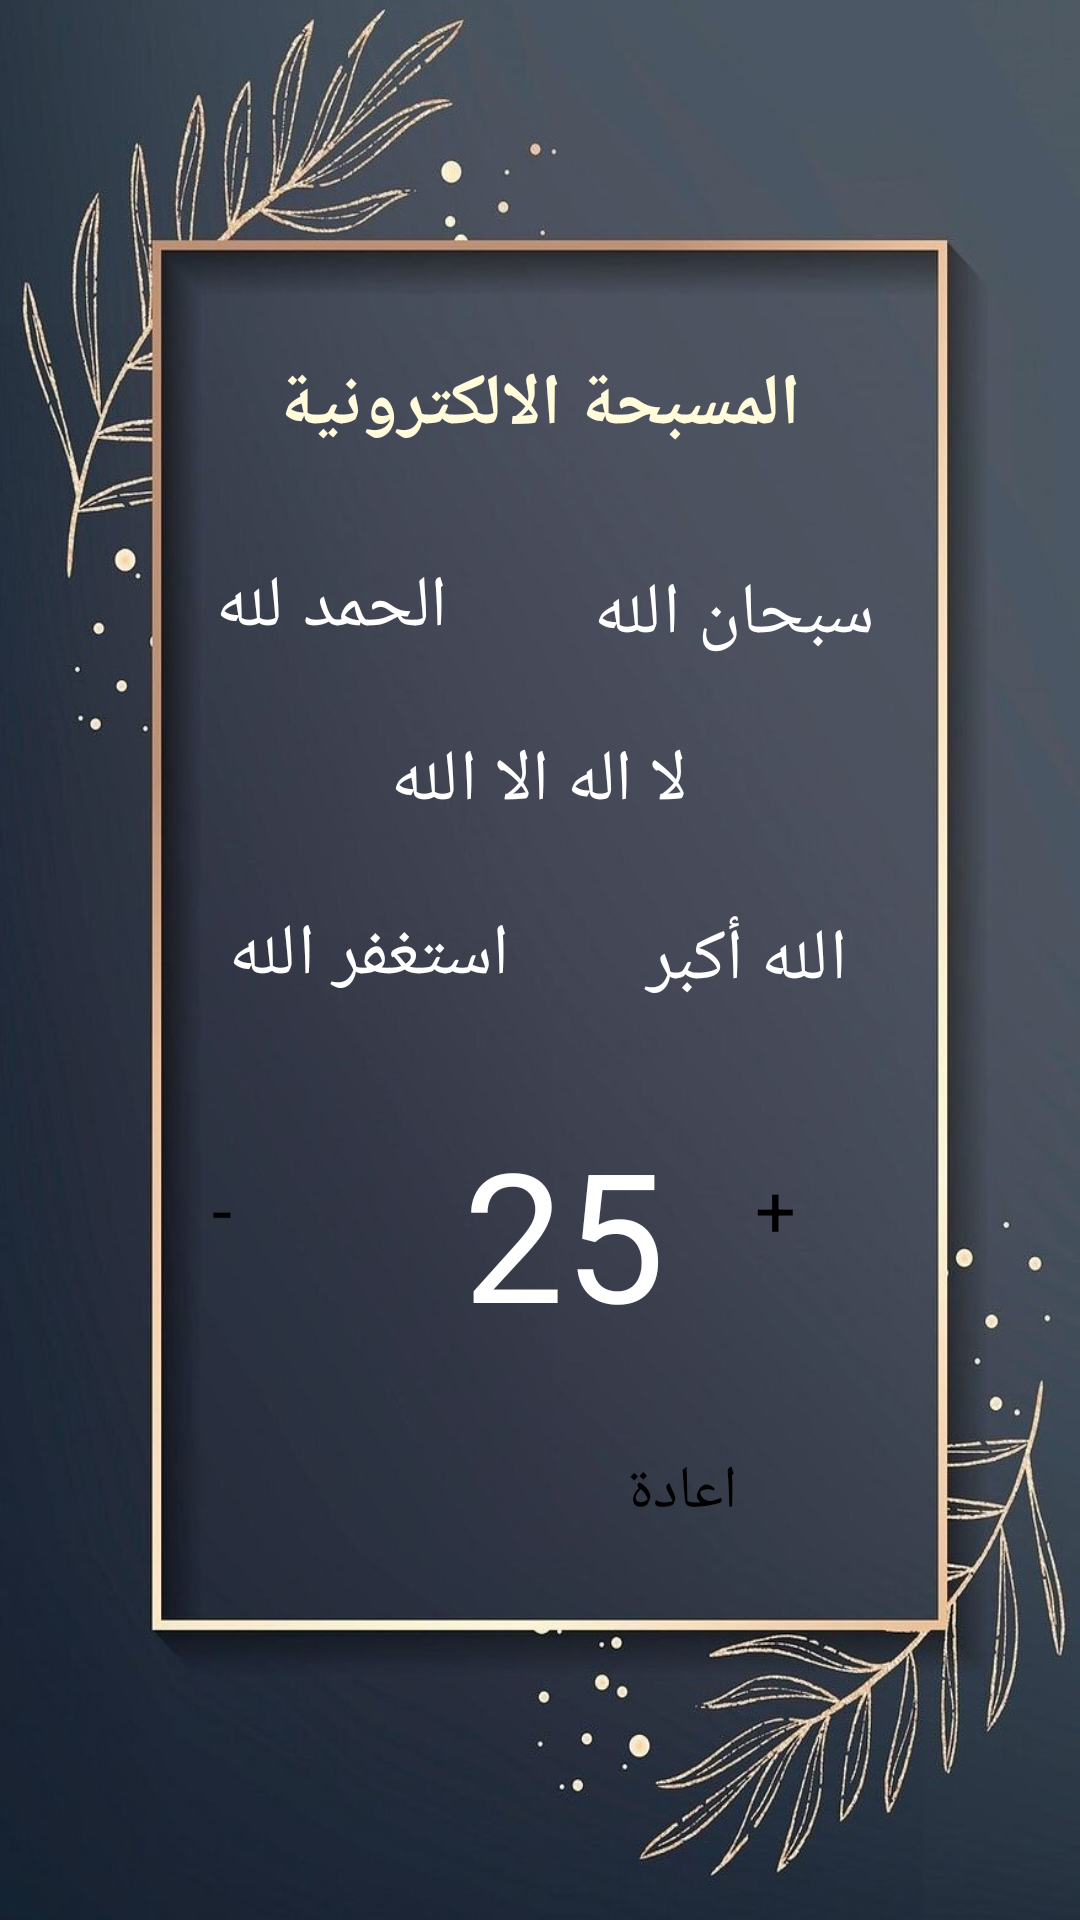

This screen was rendered from an Android layout file. Write that file and the resources it references.
<!-- AndroidManifest.xml: application theme Theme.Light -->
<!-- res/layout/activity_sebha.xml -->
<?xml version="1.0" encoding="utf-8"?>
<androidx.constraintlayout.widget.ConstraintLayout xmlns:android="http://schemas.android.com/apk/res/android"
    xmlns:app="http://schemas.android.com/apk/res-auto"
    xmlns:tools="http://schemas.android.com/tools"
    android:layout_width="match_parent"
    android:layout_height="match_parent"
    android:background="@drawable/photo1"
    tools:context=".Sebha">

    <Button
        android:id="@+id/minus8tn"
        android:layout_width="56dp"
        android:layout_height="54dp"
        android:text="-"
        android:textColor="#000000"
        android:textSize="24sp"
        app:backgroundTint="#FFFFFF"
        app:layout_constraintBottom_toBottomOf="parent"
        app:layout_constraintEnd_toEndOf="parent"
        app:layout_constraintHorizontal_bias="0.233"
        app:layout_constraintStart_toStartOf="parent"
        app:layout_constraintTop_toTopOf="parent"
        app:layout_constraintVertical_bias="0.66" />

    <Button
        android:id="@+id/plus8tn"
        android:layout_width="56dp"
        android:layout_height="54dp"
        android:text="+"
        android:textColor="#000000"
        android:textSize="24sp"
        app:backgroundTint="#FFFFFF"
        app:layout_constraintBottom_toBottomOf="parent"
        app:layout_constraintEnd_toEndOf="parent"
        app:layout_constraintHorizontal_bias="0.828"
        app:layout_constraintStart_toStartOf="parent"
        app:layout_constraintTop_toTopOf="parent"
        app:layout_constraintVertical_bias="0.66" />

    <TextView
        android:id="@+id/textView"
        android:layout_width="480dp"
        android:layout_height="87dp"
        android:gravity="center"
        android:text="المسبحة الالكترونية"
        android:textColor="#FFFBDB"
        android:textSize="24sp"
        android:textStyle="bold"
        app:layout_constraintBottom_toBottomOf="parent"
        app:layout_constraintEnd_toEndOf="parent"
        app:layout_constraintHorizontal_bias="0.507"
        app:layout_constraintStart_toStartOf="parent"
        app:layout_constraintTop_toTopOf="parent"
        app:layout_constraintVertical_bias="0.166" />

    <TextView
        android:id="@+id/countertext"
        android:layout_width="111dp"
        android:layout_height="106dp"
        android:gravity="center"
        android:text="25"
        android:textColor="@color/white"
        android:textSize="60sp"
        app:layout_constraintBottom_toBottomOf="parent"
        app:layout_constraintEnd_toEndOf="parent"
        app:layout_constraintHorizontal_bias="0.533"
        app:layout_constraintStart_toStartOf="parent"
        app:layout_constraintTop_toTopOf="parent"
        app:layout_constraintVertical_bias="0.67" />

    <Button
        android:id="@+id/reset8tn"
        android:layout_width="132dp"
        android:layout_height="49dp"
        android:layout_marginTop="128dp"
        android:text="اعادة"
        android:textColor="#000000"
        android:textSize="20sp"
        app:backgroundTint="#FFFFFF"
        app:layout_constraintBottom_toBottomOf="parent"
        app:layout_constraintEnd_toEndOf="parent"
        app:layout_constraintHorizontal_bias="0.498"
        app:layout_constraintStart_toStartOf="parent"
        app:layout_constraintTop_toTopOf="@+id/textView"
        app:layout_constraintVertical_bias="0.711" />

    <TextView
        android:id="@+id/textView2"
        android:layout_width="137dp"
        android:layout_height="46dp"
        android:gravity="center"
        android:text="سبحان الله "
        android:textColor="@color/white"
        android:textColorHint="@color/purple_200"
        android:textSize="24sp"
        app:layout_constraintBottom_toBottomOf="parent"
        app:layout_constraintEnd_toEndOf="parent"
        app:layout_constraintHorizontal_bias="0.777"
        app:layout_constraintStart_toStartOf="parent"
        app:layout_constraintTop_toTopOf="parent"
        app:layout_constraintVertical_bias="0.306" />

    <TextView
        android:id="@+id/textView3"
        android:layout_width="121dp"
        android:layout_height="47dp"
        android:gravity="center"
        android:text="الله أكبر"
        android:textColor="@color/white"
        android:textSize="24sp"
        app:layout_constraintBottom_toBottomOf="parent"
        app:layout_constraintEnd_toEndOf="parent"
        app:layout_constraintHorizontal_bias="0.789"
        app:layout_constraintStart_toStartOf="parent"
        app:layout_constraintTop_toTopOf="parent" />

    <TextView
        android:id="@+id/textView4"
        android:layout_width="124dp"
        android:layout_height="41dp"
        android:gravity="center"
        android:text="الحمد لله"
        android:textColor="@color/white"
        android:textSize="24sp"
        app:layout_constraintBottom_toBottomOf="parent"
        app:layout_constraintEnd_toEndOf="parent"
        app:layout_constraintHorizontal_bias="0.205"
        app:layout_constraintStart_toStartOf="parent"
        app:layout_constraintTop_toTopOf="parent"
        app:layout_constraintVertical_bias="0.304" />

    <TextView
        android:id="@+id/textView5"
        android:layout_width="156dp"
        android:layout_height="42dp"
        android:gravity="center"
        android:text="لا اله الا الله"
        android:textColor="@color/white"
        android:textSize="24sp"
        app:layout_constraintBottom_toBottomOf="parent"
        app:layout_constraintEnd_toEndOf="parent"
        app:layout_constraintHorizontal_bias="0.498"
        app:layout_constraintStart_toStartOf="parent"
        app:layout_constraintTop_toTopOf="parent"
        app:layout_constraintVertical_bias="0.4" />

    <TextView
        android:id="@+id/textView6"
        android:layout_width="145dp"
        android:layout_height="44dp"
        android:gravity="center"
        android:text="استغفر الله "
        android:textColor="@color/white"
        android:textSize="24sp"
        app:layout_constraintBottom_toBottomOf="parent"
        app:layout_constraintEnd_toEndOf="parent"
        app:layout_constraintHorizontal_bias="0.221"
        app:layout_constraintStart_toStartOf="parent"
        app:layout_constraintTop_toTopOf="parent"
        app:layout_constraintVertical_bias="0.497" />

</androidx.constraintlayout.widget.ConstraintLayout>
<!-- resources referenced by this layout -->
<resources>
  <!-- drawable photo1: jpg bitmap (drawable-v24, 141180 bytes) -->
  <!-- not gathered from this repository: default colours our renderer supplied (Android Studio template values) -->
  <color name="purple_200">#FFBB86FC</color>
  <color name="white">#FFFFFFFF</color>
</resources>
